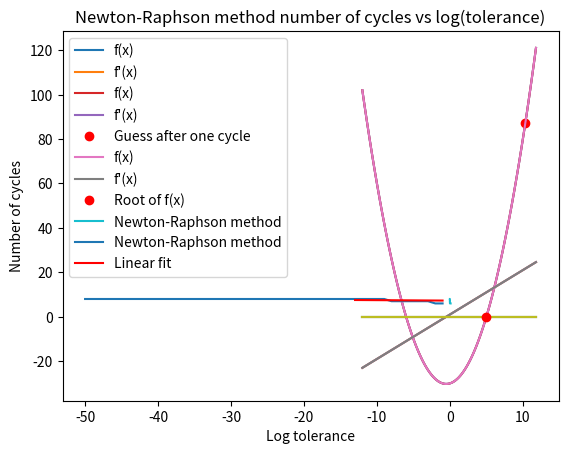

The matplotlib source for this figure:
# -*- coding: utf-8 -*-
"""
Created on Mon Jan 26 15:02:40 2026

@author: arokszat
"""

import numpy as np
import matplotlib.pylab as plt

def value_of_fx(x, args):
    return args[0] * x ** 2 + args[1] * x + args[2]

def der_value_of_fx(x, args):
    return args[0] * x * 2 + args[1]

x = np.arange(-12.0, 12.0, 0.2)
#args stores the arguments of a quadratic function a, b, c

args = [1, 1, -30] 
plt.title("The function and its derivative")
plt.plot(x, value_of_fx(x, args), label='f(x)')
plt.plot(x, der_value_of_fx(x, args), label='f\'(x)')
plt.plot(x, 0.0 * x)
plt.xlabel("x")
plt.ylabel("y")
plt.legend()
plt.show()

x1 = 1
x1 = x1 - (value_of_fx(x1, args) / der_value_of_fx(x1, args))
plt.title("Guess after one cycle")
plt.plot(x, value_of_fx(x, args), label='f(x)')
plt.plot(x, der_value_of_fx(x, args), label='f\'(x)')
plt.plot(x, 0.0 * x)
plt.plot(x1, value_of_fx(x1, args), 'ro', label='Guess after one cycle')
plt.xlabel("x")
plt.ylabel("y")
plt.legend()
plt.show()

nsteps = 1
tol = 0.0000000000001
while tol < abs(value_of_fx(x1, args)):
      x1 = x1 - (value_of_fx(x1, args) / der_value_of_fx(x1, args))
      nsteps += 1

print(f"The value of x1 is: {x1}")
print(f"Te value of f(x1) is {value_of_fx(x1, args)}")
print(nsteps)

plt.title("Found value")
plt.plot(x, value_of_fx(x, args), label='f(x)')
plt.plot(x, der_value_of_fx(x, args), label='f\'(x)')
plt.plot(x, 0.0 * x)
plt.plot(x1, value_of_fx(x1, args), 'ro', label='Root of f(x)')
plt.xlabel("x")
plt.ylabel("y")
plt.legend()
plt.show()

tol = 0.1
listtol = []
listtollog = []
listnsteps = []
for i in range(50):
    listtol.append(tol)
    listtollog.append(np.log10(tol))
    x1 = 0
    nsteps = 0
    while tol < abs(value_of_fx(x1, args)):
          x1 = x1 - (value_of_fx(x1, args) / der_value_of_fx(x1, args))
          nsteps += 1
    listnsteps.append(nsteps)
    tol /= 10

plt.title("Newton-Raphson method number of cycles vs tolerance")
plt.plot(listtol, listnsteps, label='Newton-Raphson method')
plt.xlabel("Tolerance")
plt.ylabel("Number of cycles")
plt.legend()
plt.show()
plt.title("Newton-Raphson method number of cycles vs log(tolerance)")
plt.plot(listtollog, listnsteps, label='Newton-Raphson method')
m, b = np.polyfit(listtollog, listnsteps, 1)
x = np.arange(-13, 0, 1)
plt.plot(x, m*x + b, color='red', label='Linear fit')
plt.xlabel("Log tolerance")
plt.ylabel("Number of cycles")
plt.legend()
plt.show()

print(m)